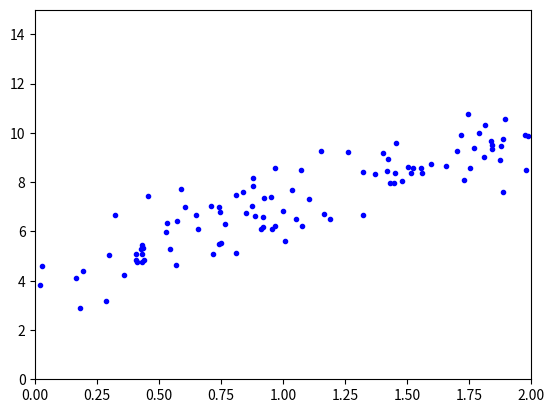

Write Python code to recreate this figure.
import matplotlib.pyplot as plt
import numpy as np

# Du kan finde dokumentation for pyplot her: https://matplotlib.org/3.1.1/api/_as_gen/matplotlib.pyplot.html

X = 2 * np.random.rand(100, 1)  # hvad betyder de to parametre 100 og 1?
y = 4 + 3 * X + np.random.randn(100, 1)
#hvad er forskellen mellem rand og randn? (du må se om du kan finde dokumentationen selv....)

plt.plot(X,y, "b.")  # hvad betyder "b." ? Se dokumentationen for plot i pyplot linket ovenover
plt.axis([0,2,0,15])  # betyder parameterne her?
plt.plot()
plt.show()
